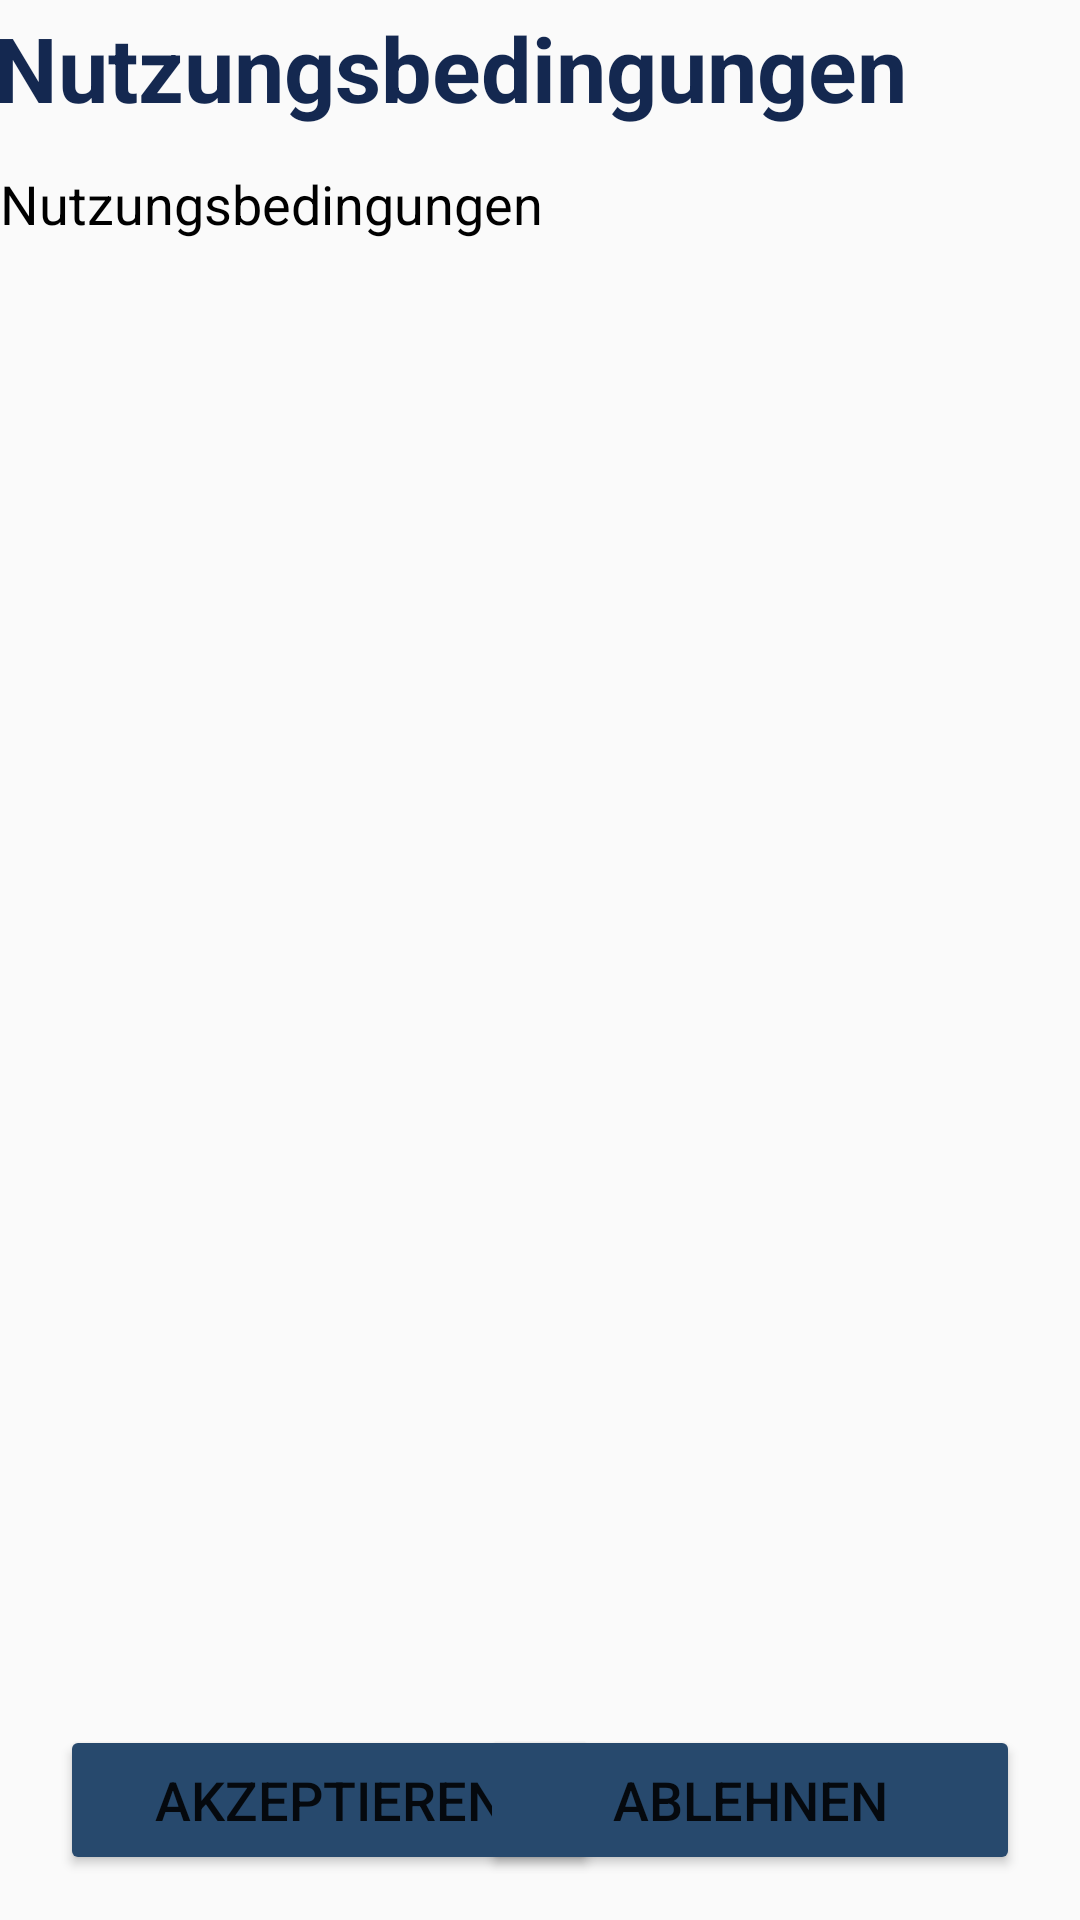

Android layout source for this screen:
<!-- AndroidManifest.xml: application theme AppTheme -->
<!-- res/layout/activity_data_protection.xml -->
<?xml version="1.0" encoding="utf-8"?>
<androidx.constraintlayout.widget.ConstraintLayout xmlns:android="http://schemas.android.com/apk/res/android"
    xmlns:app="http://schemas.android.com/apk/res-auto"
    xmlns:tools="http://schemas.android.com/tools"
    android:id="@+id/startScreen"
    android:layout_width="match_parent"
    android:layout_height="match_parent"
    tools:context=".DataProtectionActivity">

    <Button
        android:id="@+id/AcceptButton"
        android:layout_width="180dp"
        android:layout_height="50dp"
        android:layout_marginStart="20dp"
        android:layout_marginBottom="15dp"
        android:backgroundTint="#27496D"
        android:text="Akzeptieren"
        android:textSize="18sp"
        app:layout_constraintBottom_toBottomOf="parent"
        app:layout_constraintStart_toStartOf="parent" />

    <Button
        android:id="@+id/DeclineButton"
        android:layout_width="180dp"
        android:layout_height="50dp"
        android:layout_marginEnd="20dp"
        android:layout_marginBottom="15dp"
        android:backgroundTint="#27496D"
        android:text="Ablehnen"
        android:textSize="18sp"
        app:layout_constraintBottom_toBottomOf="parent"
        app:layout_constraintEnd_toEndOf="parent" />

    <TextView
        android:id="@+id/TextDataProtection"
        android:layout_width="361dp"
        android:layout_height="519dp"
        android:layout_marginStart="20dp"
        android:layout_marginTop="70dp"
        android:layout_marginEnd="20dp"
        android:layout_marginBottom="15dp"
        android:text="Nutzungsbedingungen"
        android:textColor="#000000"
        android:textSize="18sp"
        app:layout_constraintBottom_toTopOf="@+id/AcceptButton"
        app:layout_constraintEnd_toEndOf="parent"
        app:layout_constraintStart_toStartOf="parent"
        app:layout_constraintTop_toTopOf="parent" />

    <TextView
        android:id="@+id/HeadDataProtection"
        android:layout_width="365dp"
        android:layout_height="61dp"
        android:layout_marginTop="30dp"
        android:layout_marginBottom="20dp"
        android:text="Nutzungsbedingungen"
        android:textColor="#142850"
        android:textSize="30sp"
        android:textStyle="bold"
        app:layout_constraintBottom_toTopOf="@+id/TextDataProtection"
        app:layout_constraintEnd_toEndOf="parent"
        app:layout_constraintStart_toStartOf="parent"
        app:layout_constraintTop_toTopOf="parent" />

</androidx.constraintlayout.widget.ConstraintLayout>
<!-- resources referenced by this layout -->
<resources>
  <style name="AppTheme" parent="Theme.AppCompat.Light.DarkActionBar">
          
          <item name="colorPrimary">@color/colorPrimary</item>
          <item name="colorPrimaryDark">@color/colorPrimaryDark</item>
          <item name="colorAccent">@color/colorAccent</item>
          <item name="icon">@mipmap/ic_cowapp</item>
      </style>
  <color name="colorPrimary">#6200EE</color>
  <color name="colorPrimaryDark">#27496D</color>
  <color name="colorAccent">#03DAC5</color>
</resources>
